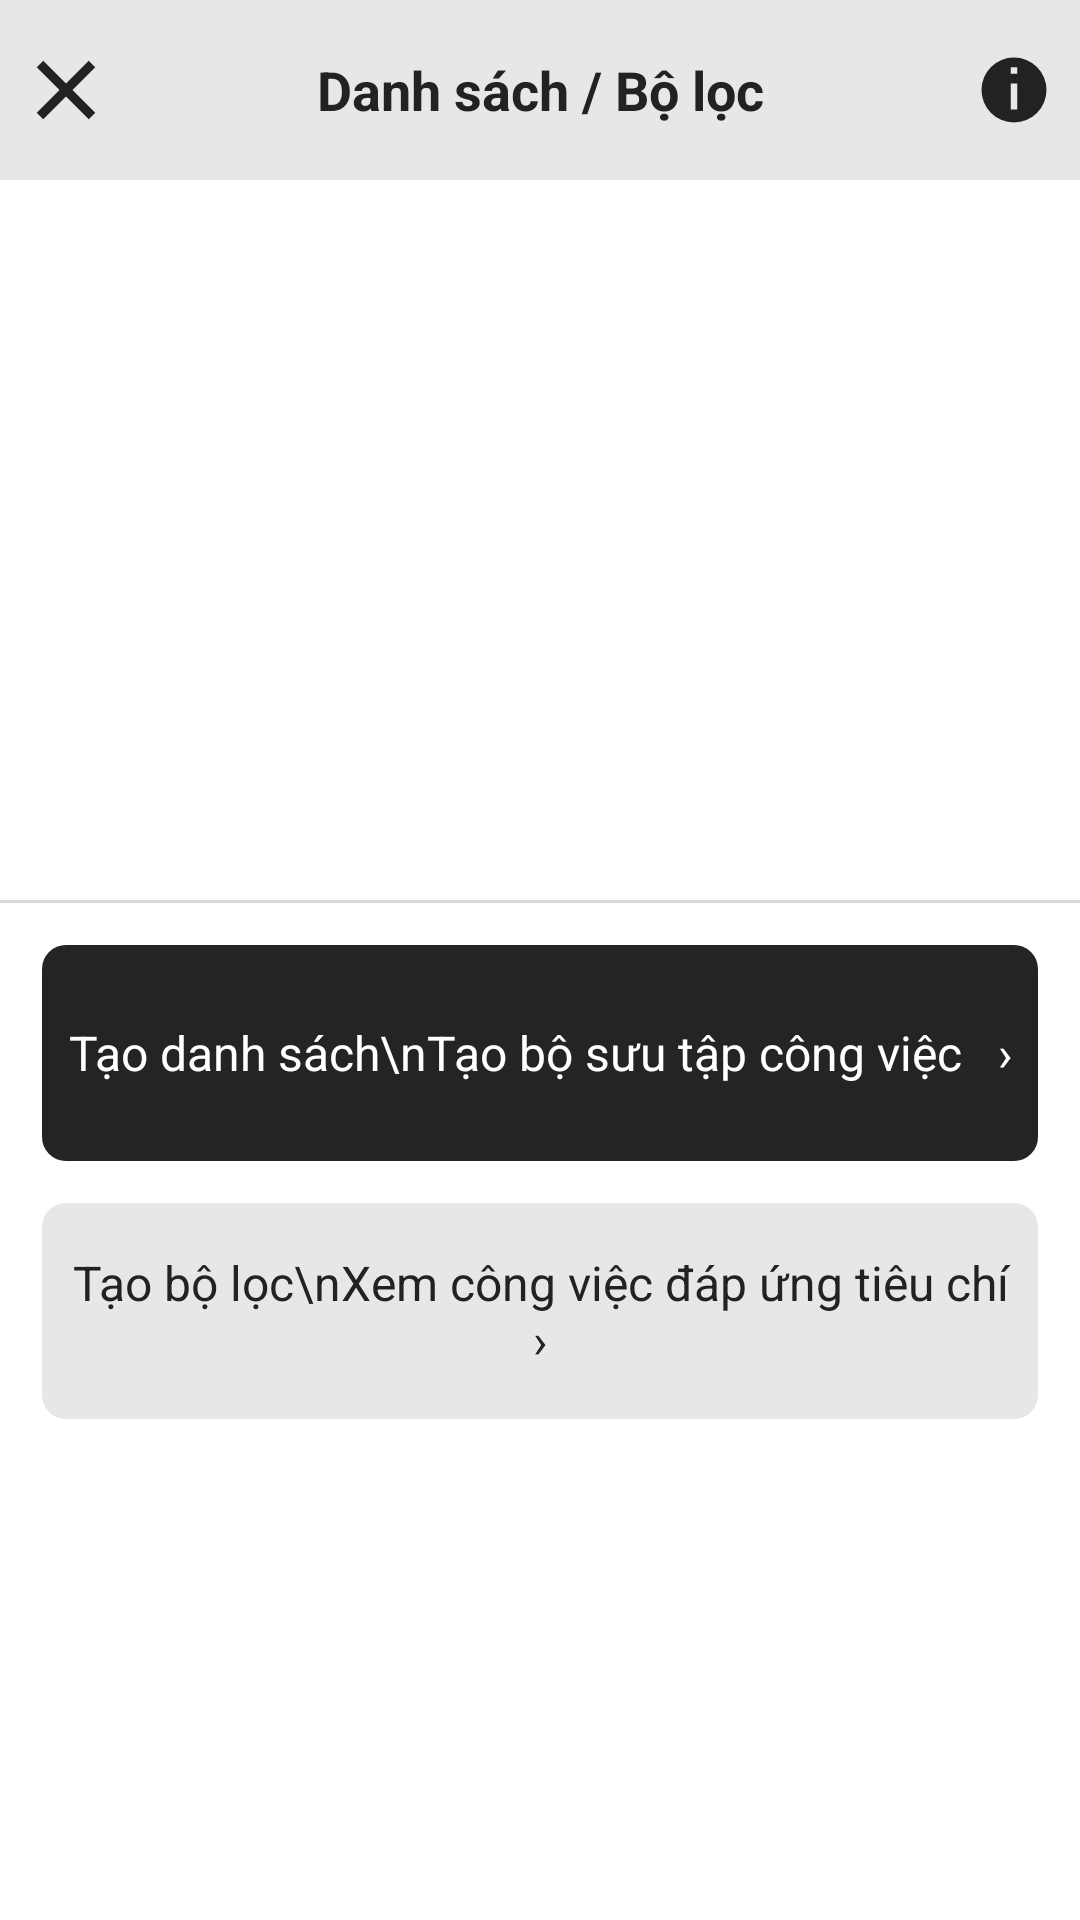

Layout XML and referenced resources for this Android screen:
<!-- AndroidManifest.xml: application theme Theme.TaskManager -->
<!-- res/layout/dialog_list_manager.xml -->
<?xml version="1.0" encoding="utf-8"?>
<LinearLayout xmlns:android="http://schemas.android.com/apk/res/android" xmlns:app="http://schemas.android.com/apk/res-auto" android:layout_width="match_parent" android:layout_height="wrap_content" android:orientation="vertical" android:background="@color/workspace_surface">
    <FrameLayout android:layout_width="match_parent" android:layout_height="60dp" android:background="@color/workspace_control">
        <TextView android:layout_width="match_parent" android:layout_height="match_parent" android:gravity="center" android:text="Danh sách / Bộ lọc" android:textSize="18sp" android:textStyle="bold" android:textColor="@color/workspace_text" />
        <ImageButton android:id="@+id/closeManager" style="@style/IconButton" android:layout_gravity="start|center_vertical" app:srcCompat="@drawable/ic_close" android:contentDescription="@string/close" />
        <ImageButton android:id="@+id/managerHelp" style="@style/IconButton" android:layout_gravity="end|center_vertical" app:srcCompat="@drawable/ic_info" android:contentDescription="Hướng dẫn danh sách" />
    </FrameLayout>
    <ScrollView android:layout_width="match_parent" android:layout_height="240dp">
        <LinearLayout android:id="@+id/managerRows" android:layout_width="match_parent" android:layout_height="wrap_content" android:orientation="vertical" android:padding="14dp" />
    </ScrollView>
    <View android:layout_width="match_parent" android:layout_height="1dp" android:background="@color/workspace_line" />
    <Button android:id="@+id/createList" style="@style/BlackButton" android:layout_width="match_parent" android:layout_height="72dp" android:layout_margin="14dp" android:text="Tạo danh sách\nTạo bộ sưu tập công việc   ›" />
    <Button android:id="@+id/createFilter" style="@style/FlatButton" android:layout_width="match_parent" android:layout_height="72dp" android:layout_marginStart="14dp" android:layout_marginEnd="14dp" android:layout_marginBottom="14dp" android:text="Tạo bộ lọc\nXem công việc đáp ứng tiêu chí   ›" />
</LinearLayout>
<!-- resources referenced by this layout -->
<resources>
  <color name="workspace_control">#E7E7E7</color>
  <color name="workspace_line">#D8D8D8</color>
  <color name="workspace_surface">#FFFFFF</color>
  <color name="workspace_text">#222222</color>
  <!-- drawable ic_close (drawable) -->
  <vector xmlns:android="http://schemas.android.com/apk/res/android" android:width="24dp" android:height="24dp" android:viewportWidth="24" android:viewportHeight="24"><path android:fillColor="@color/workspace_text" android:fillType="evenOdd" android:pathData="M5,3L12,10L19,3L21,5L14,12L21,19L19,21L12,14L5,21L3,19L10,12L3,5Z" /></vector>
  <!-- drawable ic_info (drawable) -->
  <vector xmlns:android="http://schemas.android.com/apk/res/android" android:width="24dp" android:height="24dp" android:viewportWidth="24" android:viewportHeight="24"><path android:fillColor="@color/workspace_text" android:fillType="evenOdd" android:pathData="M12,2A10,10 0,1 0,12,22A10,10 0,1 0,12,2Z M11,5L13,5L13,7L11,7Z M11,10L13,10L13,18L11,18Z" /></vector>
  <string name="close">Đóng</string>
  <style name="BlackButton" parent="FlatButton"><item name="android:background">@drawable/control_black</item><item name="android:textColor">#FFFFFF</item></style>
  <style name="FlatButton" parent="Widget.AppCompat.Button">
    <item name="android:background">@drawable/control_gray</item><item name="android:backgroundTint">@null</item><item name="backgroundTint">@null</item>
    <item name="android:textColor">@color/workspace_text</item><item name="android:textAllCaps">false</item><item name="android:textSize">16sp</item>
    <item name="android:minHeight">48dp</item><item name="android:minWidth">0dp</item><item name="android:padding">8dp</item><item name="android:gravity">center</item>
    <item name="android:stateListAnimator">@null</item><item name="android:elevation">0dp</item>
   </style>
  <style name="IconButton"><item name="android:layout_width">44dp</item><item name="android:layout_height">44dp</item><item name="android:padding">9dp</item><item name="android:background">?attr/selectableItemBackgroundBorderless</item><item name="android:backgroundTint">@null</item><item name="android:scaleType">fitCenter</item><item name="android:tint">@color/workspace_text</item><item name="android:stateListAnimator">@null</item></style>
  <style name="Theme.TaskManager" parent="Theme.TaskManagerBase" />
  <!-- drawable control_black (drawable) -->
  <ripple xmlns:android="http://schemas.android.com/apk/res/android" android:color="#20808080"><item><shape><solid android:color="#242424" /><corners android:radius="8dp" /></shape></item></ripple>
  <!-- drawable control_gray (drawable) -->
  <ripple xmlns:android="http://schemas.android.com/apk/res/android" android:color="#20808080"><item><shape><solid android:color="@color/workspace_control" /><corners android:radius="8dp" /></shape></item></ripple>
  <style name="Theme.TaskManagerBase" parent="Theme.AppCompat.DayNight.NoActionBar">
          <item name="colorPrimary">#242424</item>
          <item name="colorPrimaryDark">#242424</item>
          <item name="colorAccent">#7874B7</item>
          <item name="android:fontFamily">sans-serif</item><item name="buttonStyle">@style/FlatButton</item><item name="android:buttonStyle">@style/FlatButton</item>
          <item name="android:textColor">@color/workspace_text</item>
          <item name="android:windowLightStatusBar">@bool/light_system_bars</item>
          <item name="android:statusBarColor">@color/workspace_surface</item>
          <item name="android:navigationBarColor">#242424</item>
          
          <item name="android:windowBackground">@color/workspace_surface</item>
      </style>
</resources>
